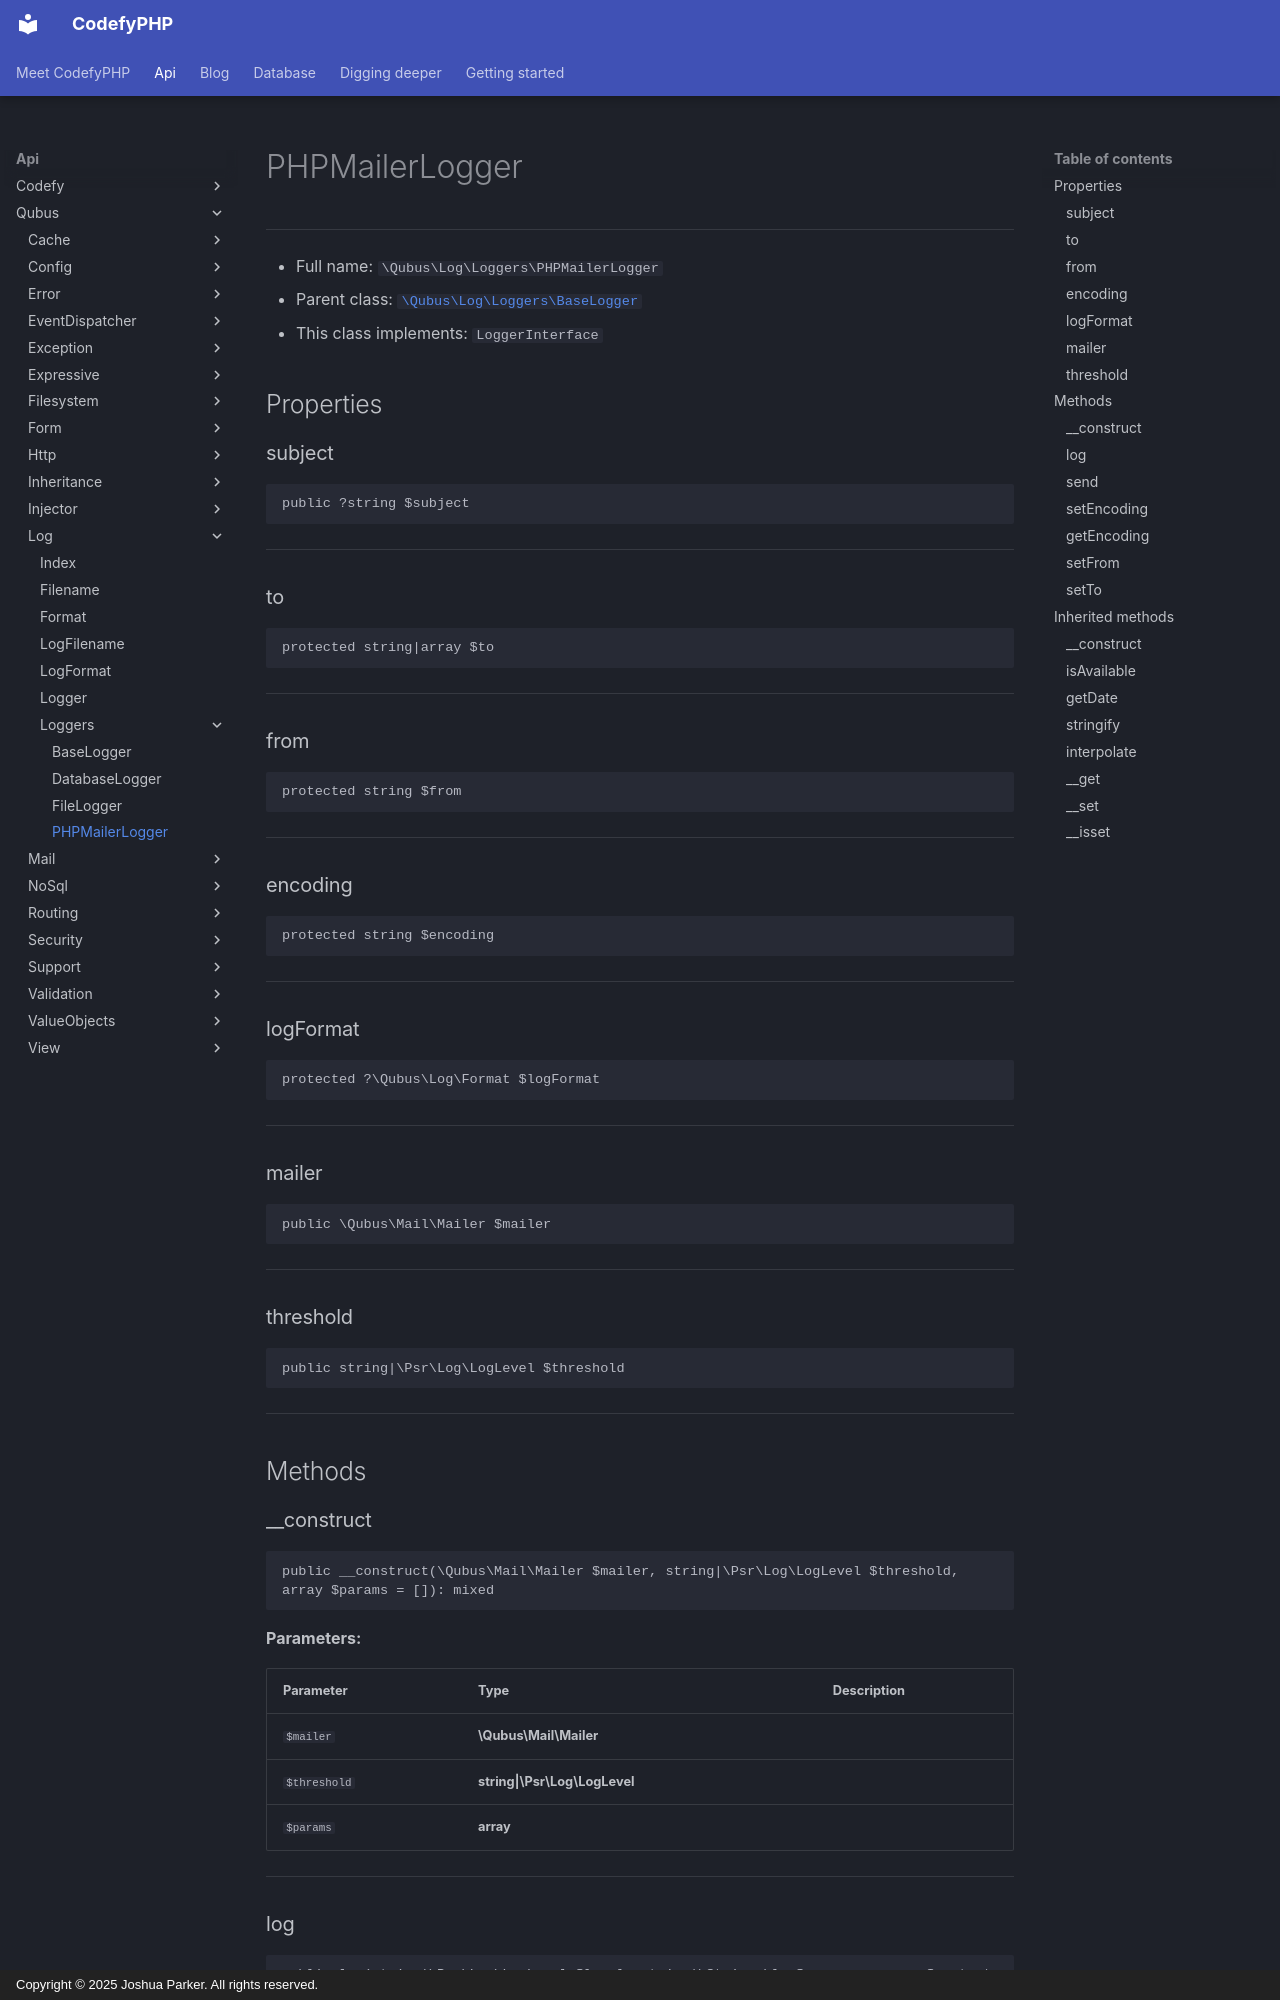

repository: codefyphp/docs · page: api/Qubus/Log/Loggers/PHPMailerLogger/index.html · generator: mkdocs · copyright: Copyright © 2025 Joshua Parker. All rights reserved.

# PHPMailerLogger

***

* Full name: `\Qubus\Log\Loggers\PHPMailerLogger`
* Parent class: [`\Qubus\Log\Loggers\BaseLogger`](./BaseLogger.md)
* This class implements:
  `LoggerInterface`

## Properties

### subject

```php
public ?string $subject
```

***

### to

```php
protected string|array $to
```

***

### from

```php
protected string $from
```

***

### encoding

```php
protected string $encoding
```

***

### logFormat

```php
protected ?\Qubus\Log\Format $logFormat
```

***

### mailer

```php
public \Qubus\Mail\Mailer $mailer
```

***

### threshold

```php
public string|\Psr\Log\LogLevel $threshold
```

***

## Methods

### __construct

```php
public __construct(\Qubus\Mail\Mailer $mailer, string|\Psr\Log\LogLevel $threshold, array $params = []): mixed
```

**Parameters:**

| Parameter    | Type                          | Description |
|--------------|-------------------------------|-------------|
| `$mailer`    | **\Qubus\Mail\Mailer**        |             |
| `$threshold` | **string\|\Psr\Log\LogLevel** |             |
| `$params`    | **array**                     |             |

***
